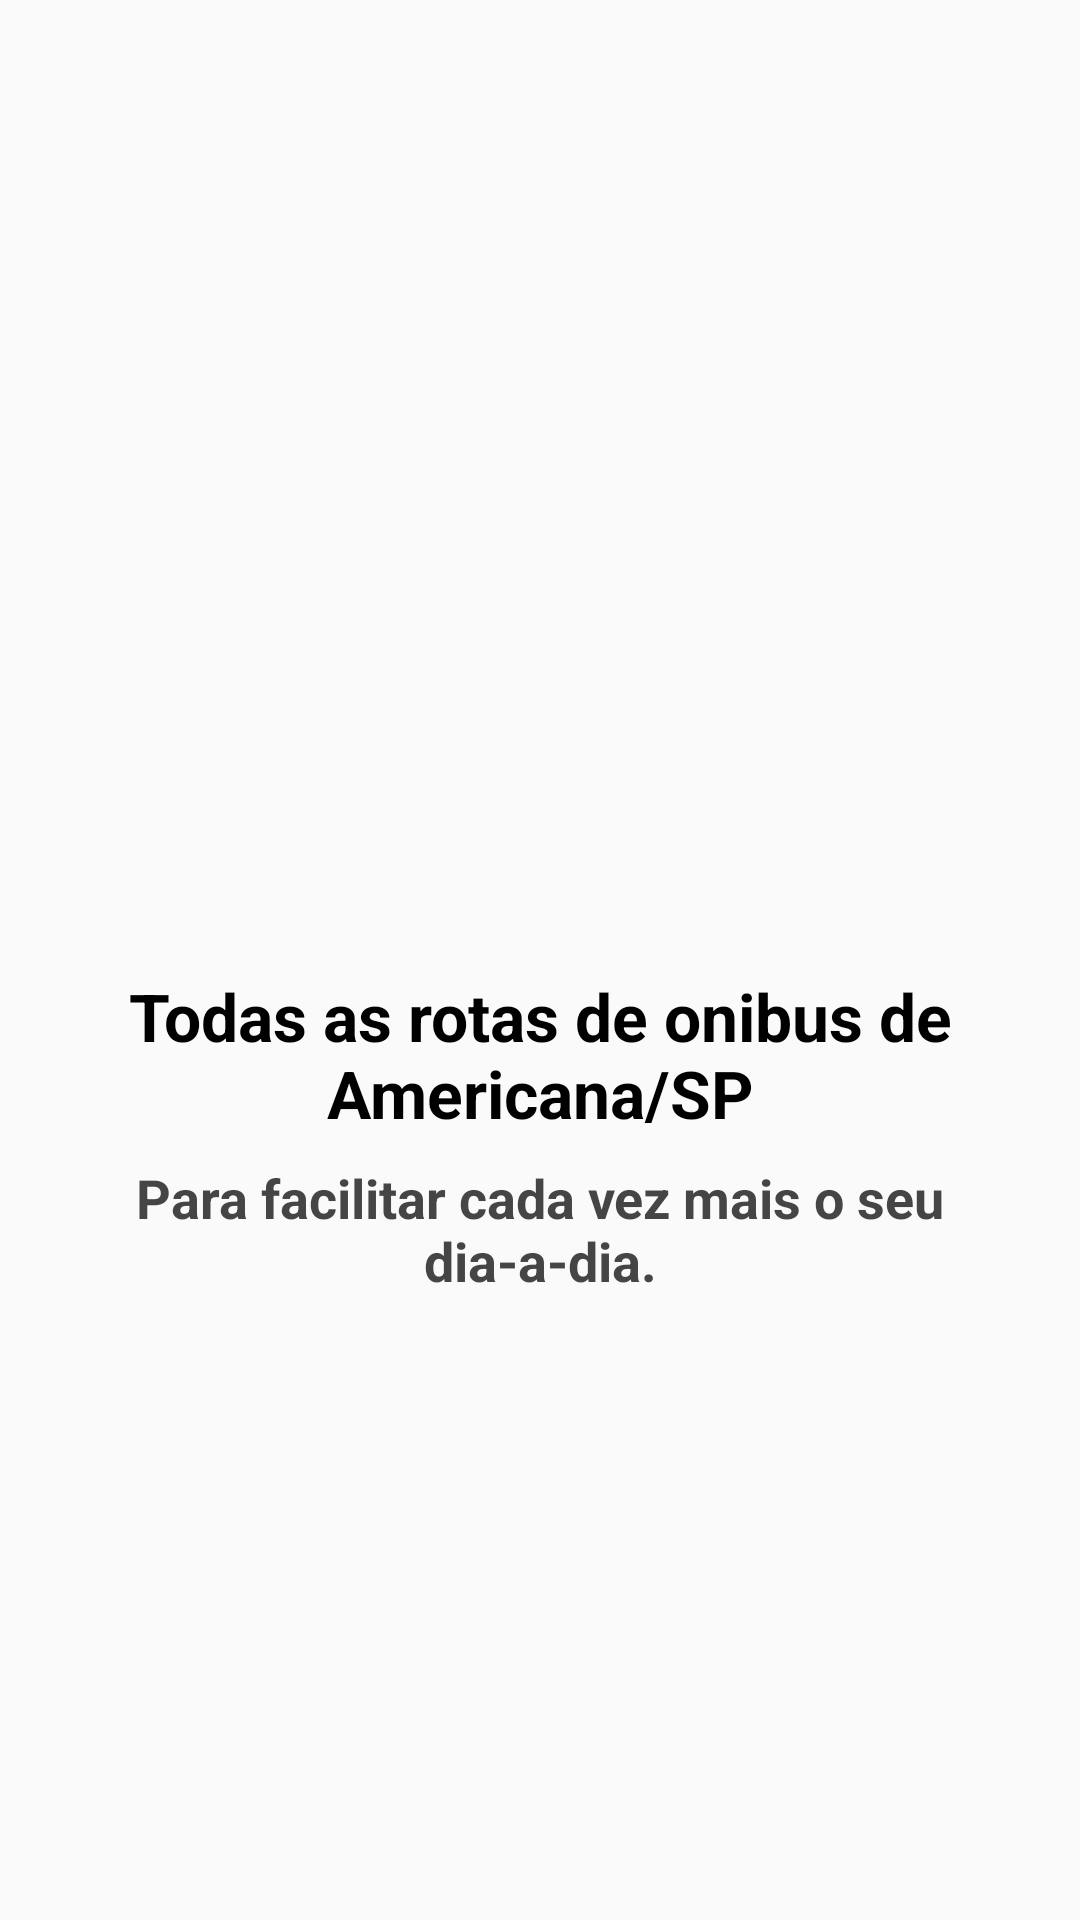

Produce the Android XML layout that renders to this screen, including the resource entries it uses.
<!-- AndroidManifest.xml: application theme AppTheme -->
<!-- res/layout/intro_2.xml -->
<?xml version="1.0" encoding="utf-8"?>
<androidx.constraintlayout.widget.ConstraintLayout xmlns:android="http://schemas.android.com/apk/res/android"
    xmlns:app="http://schemas.android.com/apk/res-auto"
    xmlns:tools="http://schemas.android.com/tools"
    android:layout_width="match_parent"
    android:layout_height="match_parent"
    android:orientation="vertical">

    <ImageView
        android:id="@+id/imageView"
        android:layout_width="200dp"
        android:layout_height="200dp"
        android:layout_marginBottom="16dp"
        android:contentDescription="@string/image_intro_2"
        app:layout_constraintBottom_toTopOf="@+id/textView5"
        app:layout_constraintEnd_toEndOf="parent"
        app:layout_constraintStart_toStartOf="parent"
        app:layout_constraintTop_toTopOf="parent"
        app:layout_constraintVertical_chainStyle="packed"
        app:srcCompat="@mipmap/ic_launcher_round"
        tools:srcCompat="@mipmap/ic_launcher" />

    <TextView
        android:id="@+id/textView5"
        android:layout_width="0dp"
        android:layout_height="wrap_content"
        android:layout_marginStart="32dp"
        android:layout_marginEnd="32dp"
        android:freezesText="false"
        android:gravity="center_horizontal"
        android:hapticFeedbackEnabled="false"
        android:text="@string/texto_principal_intro_2"
        android:textAppearance="@style/TextAppearance.AppCompat.Large"
        android:textColor="#000000"
        android:textStyle="bold"
        app:layout_constraintBottom_toTopOf="@+id/textView6"
        app:layout_constraintEnd_toEndOf="parent"
        app:layout_constraintStart_toStartOf="parent"
        app:layout_constraintTop_toBottomOf="@+id/imageView" />

    <TextView
        android:id="@+id/textView6"
        android:layout_width="0dp"
        android:layout_height="wrap_content"
        android:layout_marginStart="16dp"
        android:layout_marginTop="8dp"
        android:layout_marginEnd="16dp"
        android:layout_marginBottom="100dp"
        android:gravity="center_horizontal"
        android:text="@string/texto_secundario_intro_2"
        android:textColor="#DE2B2929"
        android:textSize="18sp"
        android:textStyle="bold"
        app:layout_constraintBottom_toBottomOf="parent"
        app:layout_constraintEnd_toEndOf="parent"
        app:layout_constraintStart_toStartOf="parent"
        app:layout_constraintTop_toBottomOf="@+id/textView5" />


</androidx.constraintlayout.widget.ConstraintLayout>
<!-- resources referenced by this layout -->
<resources>
  <string name="image_intro_2">TODO</string>
  <string name="texto_principal_intro_2">Todas as rotas de onibus de Americana/SP</string>
  <string name="texto_secundario_intro_2">Para facilitar cada vez mais o seu dia-a-dia.</string>
  <style name="AppTheme" parent="Theme.AppCompat.Light.DarkActionBar">
          
          <item name="colorPrimary">@color/colorPrimary</item>
          <item name="colorPrimaryDark">@color/colorPrimaryDark</item>
          <item name="colorAccent">@color/colorAccent</item>
      </style>
  <!-- not gathered from this repository: default colours our renderer supplied (Android Studio template values) -->
  <color name="colorPrimary">#FF6200EE</color>
  <color name="colorPrimaryDark">#FF3700B3</color>
  <color name="colorAccent">#FF03DAC5</color>
</resources>
